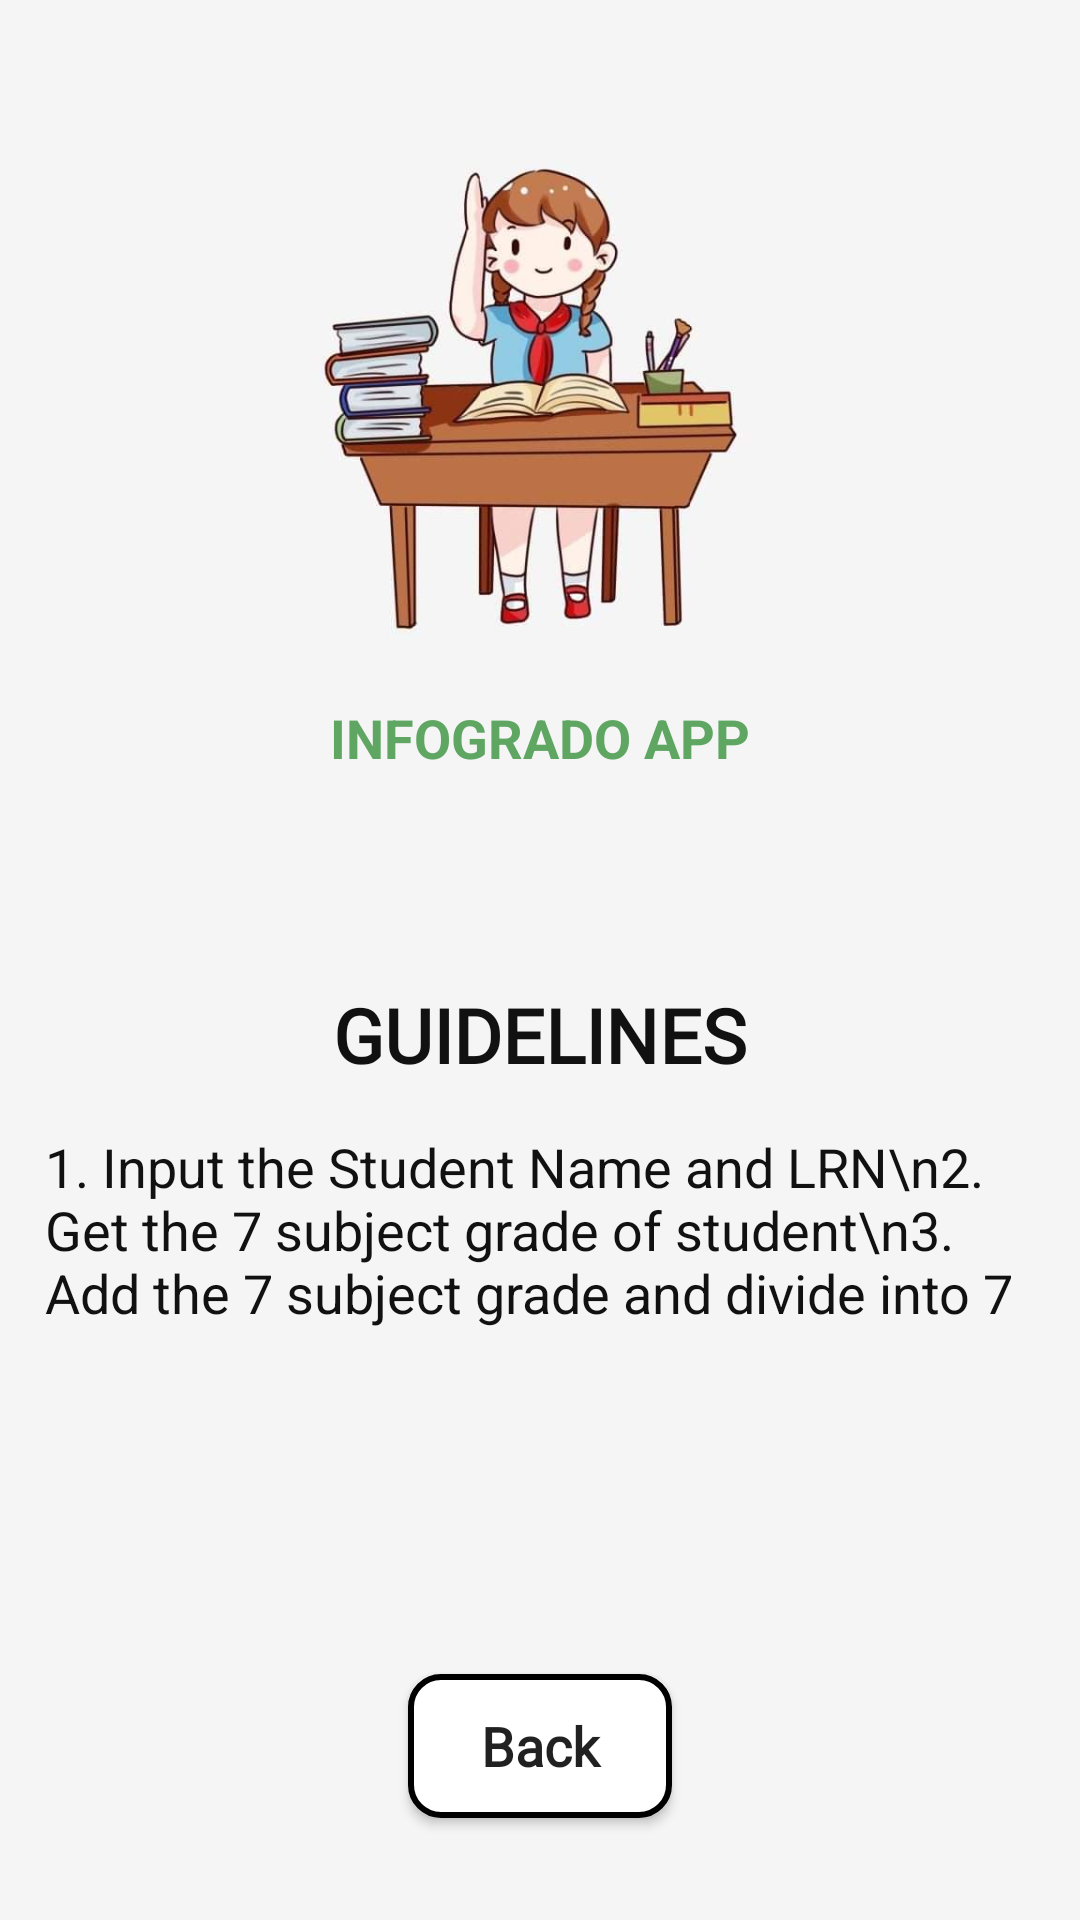

Android layout source for this screen:
<!-- AndroidManifest.xml: application theme Theme.INFOGRADOAPP -->
<!-- res/layout/activity_guide_lines.xml -->
<?xml version="1.0" encoding="utf-8"?>
<LinearLayout xmlns:android="http://schemas.android.com/apk/res/android"
    xmlns:app="http://schemas.android.com/apk/res-auto"
    xmlns:tools="http://schemas.android.com/tools"
    android:layout_width="match_parent"
    android:layout_height="match_parent"
    android:background="#f5f5f5"
    android:orientation="vertical"
    android:gravity="center"
    tools:context=".GuideLines">

    <ImageView
        android:layout_width="200dp"
        android:layout_height="200dp"
        android:src="@drawable/logo"
        />

    <TextView
        android:layout_width="wrap_content"
        android:layout_height="wrap_content"
        android:text="INFOGRADO APP"
        android:textSize="18sp"
        android:textStyle="bold"
        android:textColor="#5fa662"
        />

    <TextView
        android:layout_width="match_parent"
        android:layout_height="wrap_content"
        android:text="GUIDELINES"
        android:textAlignment="center"
        android:textColor="#111"
        android:fontFamily="@font/architectsdaughter_regular"
        android:textStyle="bold"
        android:textSize="25sp"
        android:layout_marginTop="70dp"
        />

    <TextView
        android:layout_width="match_parent"
        android:layout_height="wrap_content"
        android:padding="15dp"
        android:text="1. Input the Student Name and LRN\n2. Get the 7 subject grade of student\n3. Add the 7 subject grade and divide into 7"
        android:textColor="#111"
        android:textSize="18sp"
        />

    <Button
        android:layout_width="wrap_content"
        android:layout_height="wrap_content"
        android:text="Back"
        android:fontFamily="@font/architectsdaughter_regular"
        android:textAllCaps="false"
        android:textSize="18sp"
        android:layout_marginTop="100dp"
        android:background="@drawable/button_border"
        android:textStyle="bold"
        android:elevation="20dp"
        />

</LinearLayout>
<!-- resources referenced by this layout -->
<resources>
  <!-- drawable button_border (drawable) -->
  <?xml version="1.0" encoding="utf-8"?>
  <shape xmlns:android="http://schemas.android.com/apk/res/android">
  
      <solid android:color="#fff"/>
      <corners android:radius="10dp"/>
      <stroke android:width="2dp"/>
  
  </shape>
  <!-- drawable logo: jpg bitmap (drawable, 24337 bytes) -->
  <style name="Theme.INFOGRADOAPP" parent="Theme.AppCompat.DayNight.DarkActionBar">
          
          <item name="colorPrimary">#2d2d2d</item>
          <item name="colorPrimaryVariant">#121212</item>
          <item name="colorOnPrimary">@color/white</item>
          
          <item name="colorSecondary">@color/teal_200</item>
          <item name="colorSecondaryVariant">@color/teal_700</item>
          <item name="colorOnSecondary">@color/black</item>
          
          <item name="android:statusBarColor" tools:targetApi="l">?attr/colorPrimaryVariant</item>
          
      </style>
  <!-- not gathered from this repository: default colours our renderer supplied (Android Studio template values) -->
  <color name="teal_200">#FF03DAC5</color>
  <color name="teal_700">#FF018786</color>
  <color name="black">#FF000000</color>
  <color name="white">#FFFFFFFF</color>
</resources>
